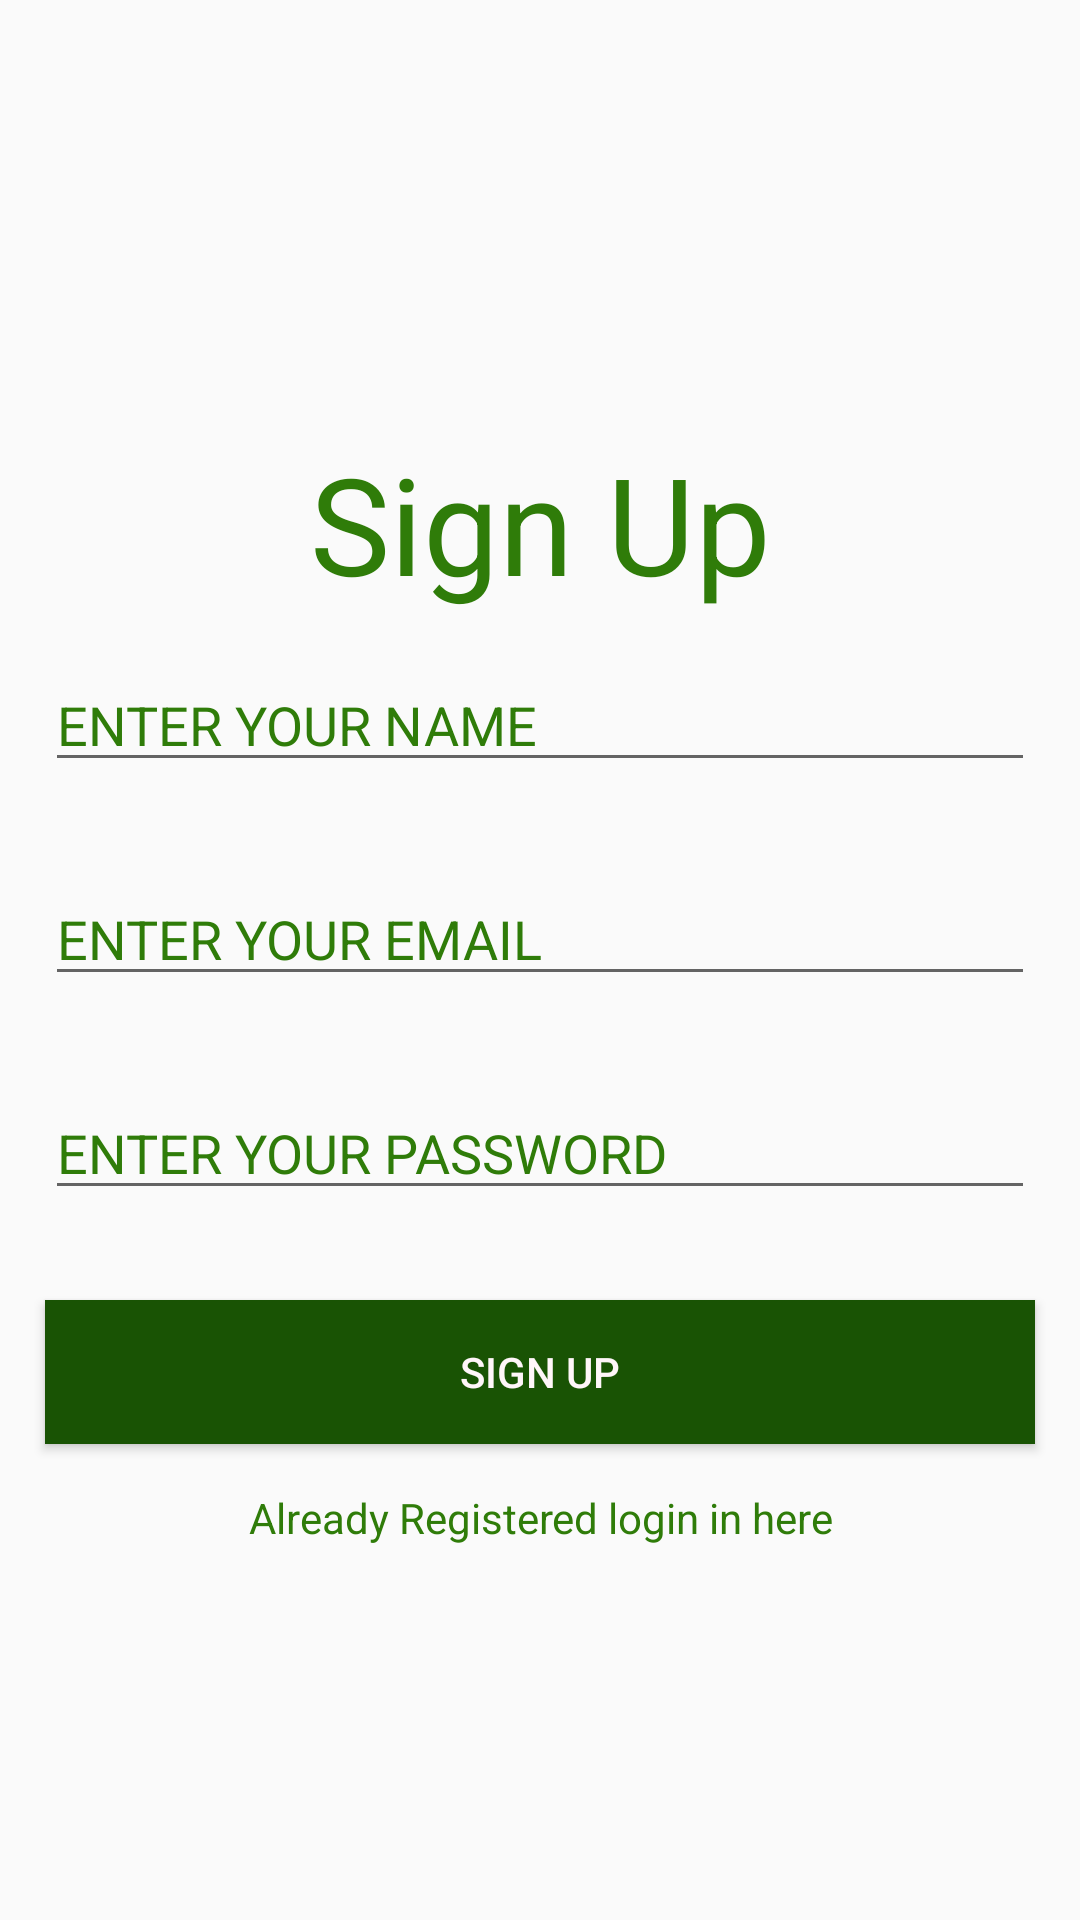

This screen was rendered from an Android layout file. Write that file and the resources it references.
<!-- AndroidManifest.xml: application theme AppThemes -->
<!-- res/layout/activity_sign_up.xml -->
<?xml version="1.0" encoding="utf-8"?>
<RelativeLayout xmlns:android="http://schemas.android.com/apk/res/android"
    xmlns:app="http://schemas.android.com/apk/res-auto"
    xmlns:tools="http://schemas.android.com/tools"
    android:layout_width="match_parent"
    android:layout_height="match_parent"



    tools:context="com.socialapp.SignUpActivity">
    <LinearLayout
        android:layout_centerVertical="true"
        android:layout_centerHorizontal="true"
        android:orientation="vertical"
        android:layout_width="match_parent"
        android:layout_height="wrap_content">



        <TextView
            android:layout_marginTop="20dp"
            android:layout_width="match_parent"
            android:layout_height="wrap_content"
            android:text="Sign Up"
            android:gravity="center"
            android:textSize="45dp"
            android:textColor="@color/back"


            />
        <EditText
            android:textColorHint="@color/back"
            android:layout_margin="15dp"
            android:hint="ENTER YOUR NAME"
            android:id="@+id/editTextUser"
            android:layout_width="match_parent"
            android:layout_height="wrap_content" />

        <EditText
            android:textColorHint="@color/back"
            android:layout_margin="15dp"
            android:inputType="textEmailAddress"
            android:hint="ENTER YOUR EMAIL"
            android:id="@+id/editTextEmails"
            android:layout_width="match_parent"
            android:layout_height="wrap_content" />
        <EditText
            android:textColorHint="@color/back"
            android:layout_margin="15dp"
            android:inputType="textPassword"
            android:hint="ENTER YOUR PASSWORD"
            android:id="@+id/editTextPasswords"
            android:layout_width="match_parent"
            android:layout_height="wrap_content" />
        <Button
            android:textColor="@color/myColors"
            android:background="@color/myColor"
            android:layout_margin="15dp"
            android:id="@+id/buttonSignup"
            android:text="Sign Up"
            android:layout_width="match_parent"
            android:layout_height="wrap_content" />
        <TextView
            android:textColor="@color/back"
            android:textAlignment="center"
            android:text="Already Registered login in here"
            android:layout_width="match_parent"
            android:layout_height="wrap_content"
            android:id="@+id/textViewLogins"
            />



    </LinearLayout>
    <ProgressBar
        android:visibility="gone"
        android:layout_centerHorizontal="true"
        android:layout_centerVertical="true"
        android:layout_width="wrap_content"
        android:layout_height="wrap_content"
        android:id="@+id/progressbar"
        />




</RelativeLayout>
<!-- resources referenced by this layout -->
<resources>
  <color name="back">#2f7c09</color>
  <color name="myColor">#195304</color>
  <color name="myColors">#fff6f9</color>
  <style name="AppThemes" parent="Theme.AppCompat.Light.DarkActionBar">
          
          <item name="colorPrimary">@color/myColor</item>
  
      </style>
</resources>
